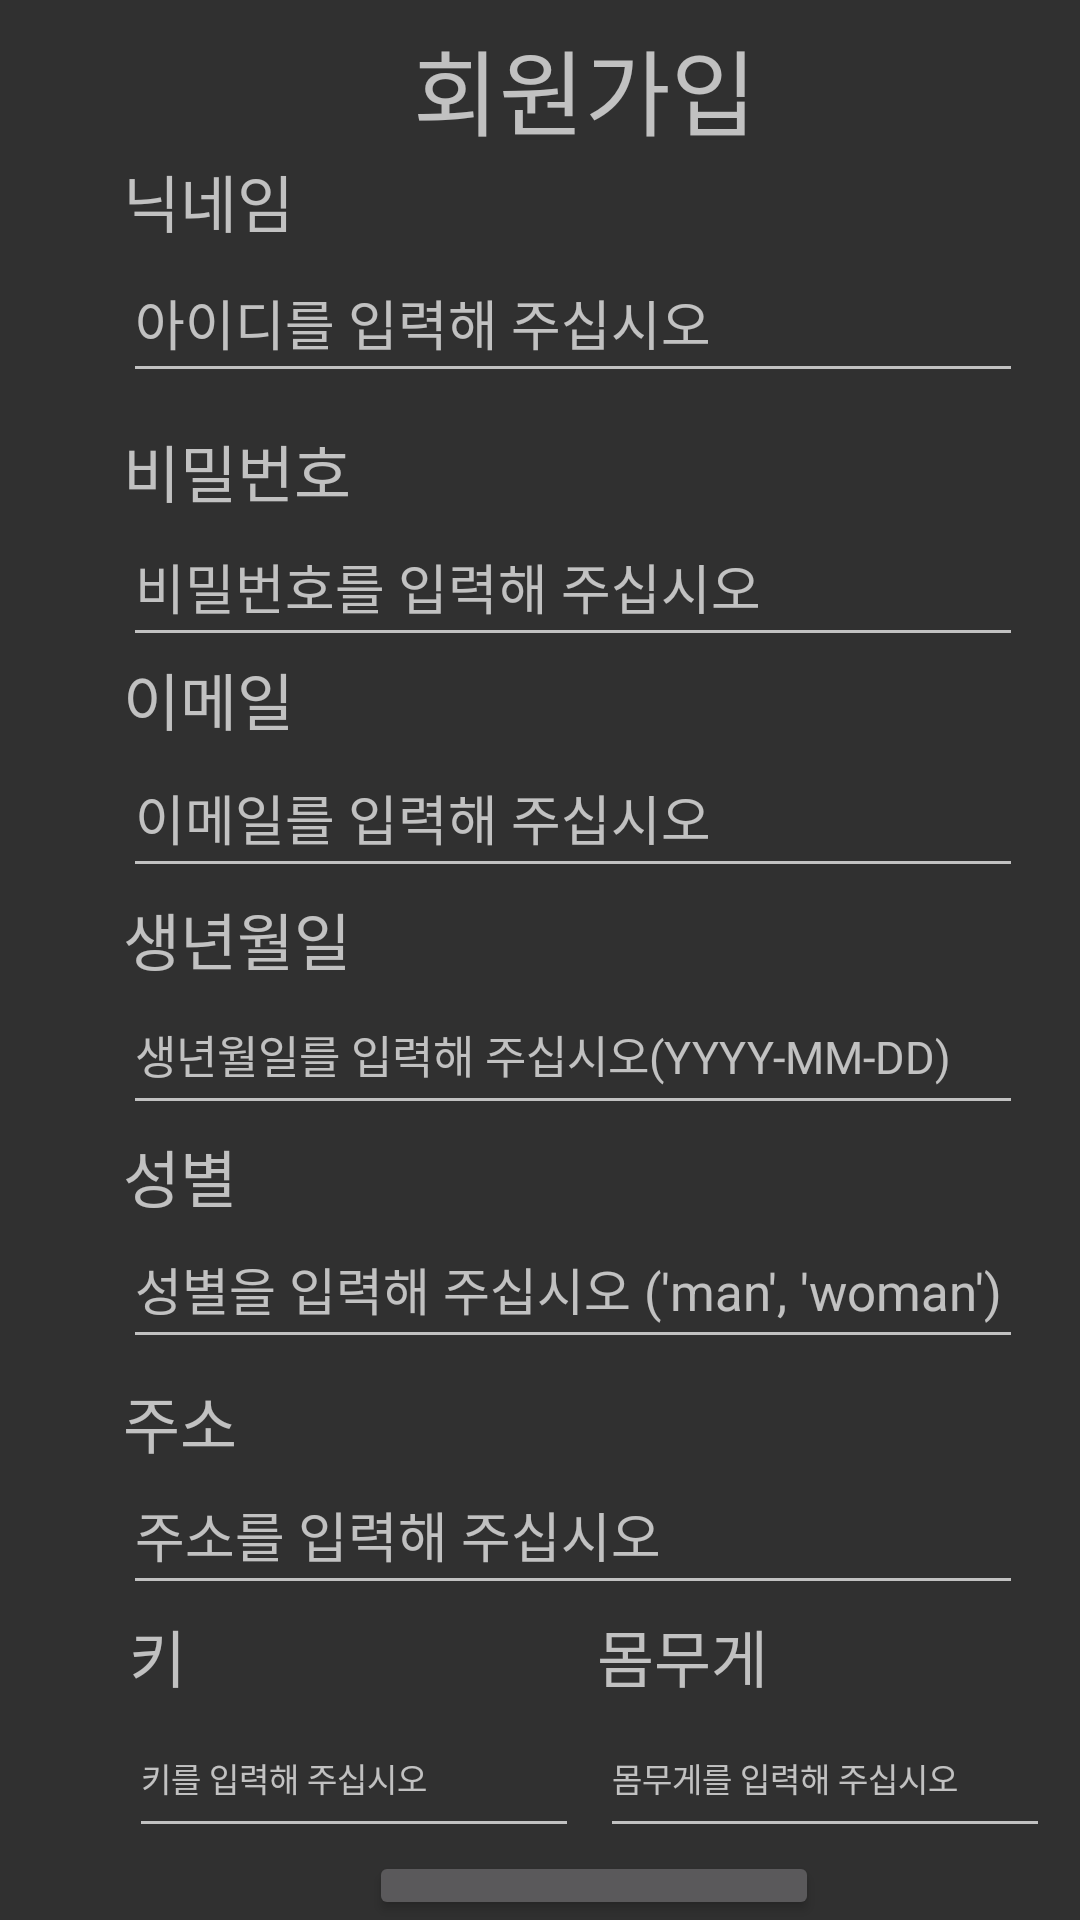

Write the Android layout XML for this screen, with the resource values it uses.
<!-- AndroidManifest.xml: application theme Theme.AppCompat.NoActionBar -->
<!-- res/layout/activity_signup.xml -->
<?xml version="1.0" encoding="utf-8"?>
<androidx.constraintlayout.widget.ConstraintLayout xmlns:android="http://schemas.android.com/apk/res/android"
    xmlns:app="http://schemas.android.com/apk/res-auto"
    xmlns:tools="http://schemas.android.com/tools"
    android:layout_width="match_parent"
    android:layout_height="match_parent">

    <RelativeLayout
        android:layout_width="match_parent"
        android:layout_height="match_parent"
        tools:layout_editor_absoluteX="0dp"
        tools:layout_editor_absoluteY="0dp">

        <TextView
            android:id="@+id/textview7"
            android:layout_width="100dp"
            android:layout_height="wrap_content"
            android:layout_alignParentStart="true"
            android:layout_alignParentTop="true"
            android:layout_marginStart="199dp"
            android:layout_marginTop="537dp"
            android:gravity="left"
            android:text="몸무게"
            android:textSize="10pt" />

        <TextView
            android:id="@+id/textView"
            android:layout_width="150dp"
            android:layout_height="47dp"
            android:layout_alignParentStart="true"
            android:layout_alignParentTop="true"
            android:layout_marginStart="120dp"
            android:layout_marginTop="6dp"
            android:gravity="center"
            android:text="회원가입"
            android:textSize="15pt" />

        <TextView
            android:id="@+id/textview2"
            android:layout_width="100dp"
            android:layout_height="wrap_content"
            android:layout_alignParentStart="true"
            android:layout_alignParentTop="true"
            android:layout_marginStart="41dp"
            android:layout_marginTop="52dp"
            android:gravity="left"
            android:text="닉네임"
            android:textSize="10pt" />

        <TextView
            android:id="@+id/textview"
            android:layout_width="100dp"
            android:layout_height="wrap_content"
            android:layout_alignParentStart="true"
            android:layout_alignParentTop="true"
            android:layout_marginStart="41dp"
            android:layout_marginTop="218dp"
            android:gravity="left"
            android:text="이메일"
            android:textSize="10pt" />

        <EditText
            android:id="@+id/signup_emailInput"
            android:layout_width="300dp"
            android:layout_height="50dp"
            android:layout_alignParentStart="true"
            android:layout_alignParentTop="true"
            android:layout_marginStart="41dp"
            android:layout_marginTop="246dp"
            android:autofillHints="이메일"
            android:hint="이메일를 입력해 주십시오" />

        <TextView
            android:id="@+id/textview4"
            android:layout_width="100dp"
            android:layout_height="wrap_content"
            android:layout_alignParentStart="true"
            android:layout_alignParentTop="true"
            android:layout_marginStart="41dp"
            android:layout_marginTop="298dp"
            android:gravity="left"
            android:text="생년월일"
            android:textSize="10pt" />

        <EditText
            android:id="@+id/signup_birthInput"
            android:layout_width="300dp"
            android:layout_height="50dp"
            android:layout_alignParentStart="true"
            android:layout_alignParentTop="true"
            android:layout_marginStart="41dp"
            android:layout_marginTop="325dp"
            android:autofillHints="생년월일"
            android:hint="생년월일를 입력해 주십시오(YYYY-MM-DD)"
            android:textSize="15sp" />

        <TextView
            android:id="@+id/textview6"
            android:layout_width="100dp"
            android:layout_height="wrap_content"
            android:layout_alignParentStart="true"
            android:layout_alignParentTop="true"
            android:layout_marginStart="41dp"
            android:layout_marginTop="377dp"
            android:gravity="left"
            android:text="성별"
            android:textSize="10pt" />

        <EditText
            android:id="@+id/signup_genderInput"
            android:layout_width="300dp"
            android:layout_height="50dp"
            android:layout_alignParentStart="true"
            android:layout_alignParentTop="true"
            android:layout_marginStart="41dp"
            android:layout_marginTop="403dp"
            android:autofillHints="성별"
            android:hint="성별을 입력해 주십시오 ('man', 'woman')"
            android:textSize="17sp" />

        <EditText
            android:id="@+id/signup_addrInput"
            android:layout_width="300dp"
            android:layout_height="50dp"
            android:layout_alignParentStart="true"
            android:layout_alignParentTop="true"
            android:layout_marginStart="41dp"
            android:layout_marginTop="485dp"
            android:autofillHints="주소"
            android:hint="주소를 입력해 주십시오" />

        <TextView
            android:id="@+id/textview5"
            android:layout_width="100dp"
            android:layout_height="wrap_content"
            android:layout_alignParentStart="true"
            android:layout_alignParentTop="true"
            android:layout_marginStart="43dp"
            android:layout_marginTop="537dp"
            android:gravity="left"
            android:text="키"
            android:textSize="10pt" />

        <EditText
            android:id="@+id/signup_height"
            android:layout_width="150dp"
            android:layout_height="50dp"
            android:layout_alignParentStart="true"
            android:layout_alignParentTop="true"
            android:layout_marginStart="43dp"
            android:layout_marginTop="566dp"
            android:autofillHints="주소"
            android:hint="키를 입력해 주십시오"
            android:textSize="11sp" />

        <EditText
            android:id="@+id/signup_Weight"
            android:layout_width="150dp"
            android:layout_height="50dp"
            android:layout_alignParentStart="true"
            android:layout_alignParentTop="true"
            android:layout_marginStart="200dp"
            android:layout_marginTop="566dp"
            android:autofillHints="주소"
            android:hint="몸무게를 입력해 주십시오"
            android:textSize="11sp" />

        <Button
            android:id="@+id/signupButton"
            android:layout_width="150dp"
            android:layout_height="55dp"
            android:layout_alignParentStart="true"
            android:layout_alignParentTop="true"
            android:layout_marginStart="123dp"
            android:layout_marginTop="617dp"
            android:text="회원가입"
            android:textAllCaps="false" />

        <TextView
            android:id="@+id/textview8"
            android:layout_width="100dp"
            android:layout_height="wrap_content"
            android:layout_alignParentStart="true"
            android:layout_alignParentTop="true"
            android:layout_marginStart="41dp"
            android:layout_marginTop="459dp"
            android:gravity="left"
            android:text="주소"
            android:textSize="10pt" />

        <EditText
            android:id="@+id/signup_idInput"
            android:layout_width="300dp"
            android:layout_height="50dp"
            android:layout_alignParentStart="true"
            android:layout_alignParentTop="true"
            android:layout_marginStart="41dp"
            android:layout_marginTop="81dp"
            android:autofillHints="아이디"
            android:hint="아이디를 입력해 주십시오" />

        <EditText
            android:id="@+id/signup_pwInput"
            android:layout_width="300dp"
            android:layout_height="50dp"
            android:layout_alignParentStart="true"
            android:layout_alignParentTop="true"
            android:layout_marginStart="41dp"
            android:layout_marginTop="169dp"
            android:autofillHints="비밀번호"
            android:hint="비밀번호를 입력해 주십시오"
            android:inputType="textPassword" />

        <TextView
            android:id="@+id/textview3"
            android:layout_width="100dp"
            android:layout_height="wrap_content"
            android:layout_alignParentStart="true"
            android:layout_alignParentTop="true"
            android:layout_marginStart="41dp"
            android:layout_marginTop="142dp"
            android:gravity="left"
            android:text="비밀번호"
            android:textSize="10pt" />


    </RelativeLayout>

</androidx.constraintlayout.widget.ConstraintLayout>
<!-- resources referenced by this layout -->
<resources>

</resources>
